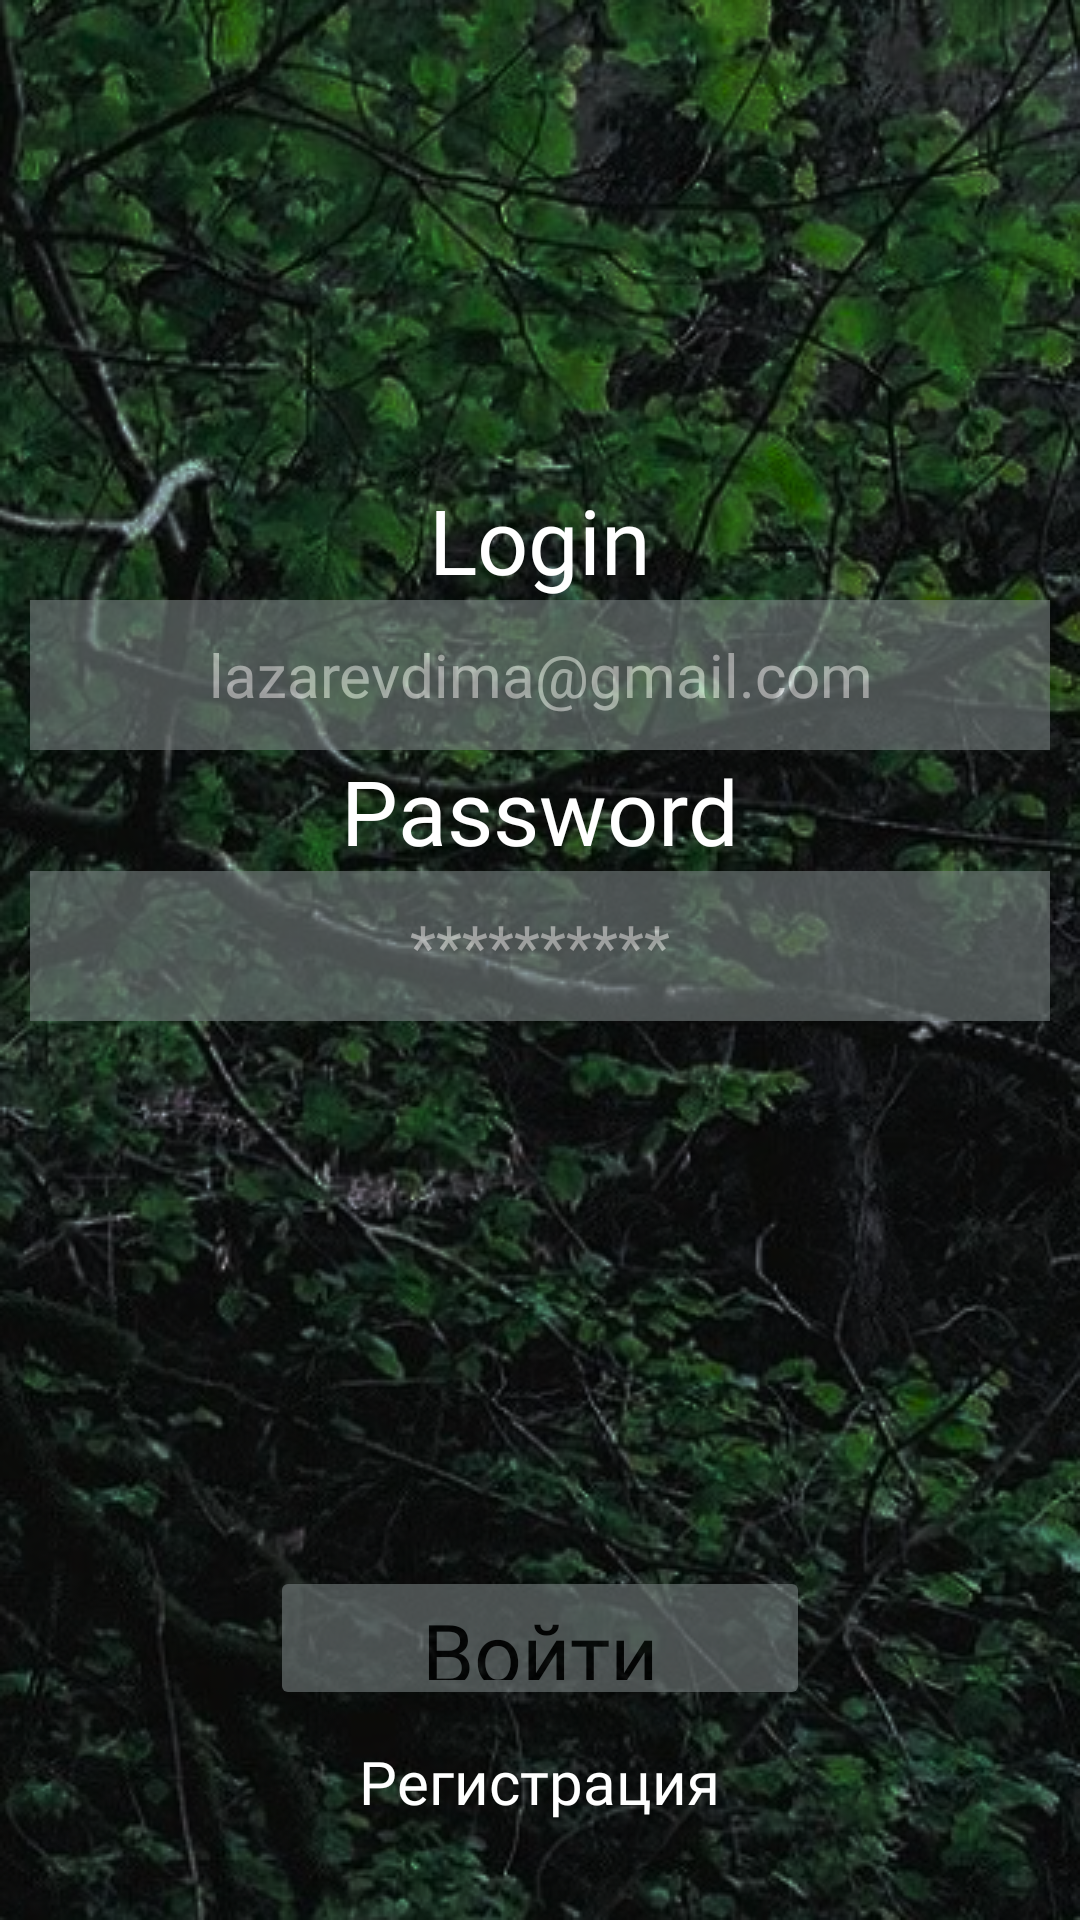

The Android layout XML behind this screen, and the referenced resources:
<!-- AndroidManifest.xml: application theme Theme.ThisSpace -->
<!-- res/layout/authorization.xml -->
<?xml version="1.0" encoding="utf-8"?>
<androidx.constraintlayout.widget.ConstraintLayout xmlns:android="http://schemas.android.com/apk/res/android"
    xmlns:app="http://schemas.android.com/apk/res-auto"
    xmlns:tools="http://schemas.android.com/tools"
    android:layout_width="match_parent"
    android:layout_height="match_parent"
    android:background="@drawable/background_in">
    <LinearLayout
        android:layout_width="match_parent"
        android:layout_height="match_parent"
        android:orientation="vertical"
        android:gravity="center"
        tools:ignore="MissingConstraints">
        <LinearLayout
            android:layout_width="match_parent"
            android:layout_height="500dp"
            android:orientation="vertical"
            android:gravity="center">
            <TextView
                android:layout_width="wrap_content"
                android:layout_height="wrap_content"
                android:text="Login"
                android:textColor="@color/white"
                android:fontFamily="@font/thinitalic"
                android:textAllCaps="false"
                android:textSize="30dp">
            </TextView>
            <EditText
                android:id="@+id/editText"
                android:layout_width="340sp"
                android:layout_height="50sp"
                android:background="@color/input"
                android:gravity="center"
                android:alpha="0.6"
                android:hint="lazarevdima@gmail.com"
                android:inputType="textEmailAddress"
                android:textColor="@color/white"
                android:textColorHint="@color/white"
                android:fontFamily="@font/thinitalic"
                android:textAllCaps="false"
                android:textSize="20dp">
               </EditText>
            <TextView
                android:id="@+id/textView10"
                android:layout_width="wrap_content"
                android:layout_height="wrap_content"
                android:text="Password"
                android:textColor="@color/white"
                android:fontFamily="@font/thinitalic"
                android:textAllCaps="false"
                android:textSize="30dp">
            </TextView>
            <EditText
                android:id="@+id/txtPassord"
                android:layout_width="340sp"
                android:layout_height="50sp"
                android:background="@color/input"
                android:gravity="center"
                android:hint="**********"
                android:alpha="0.6"
                android:fontFamily="@font/thinitalic"
                android:inputType="textEmailAddress"
                android:textColor="@color/white"
                android:textColorHint="@color/white"
                android:textSize="20dp">
            </EditText>
    </LinearLayout>
        <LinearLayout
            android:layout_width="match_parent"
            android:layout_height="match_parent"
            android:orientation="vertical"
            android:gravity="center">

            <Button
                android:id="@+id/btnSignIn"
                android:layout_width="180sp"
                android:layout_height="48sp"
                android:alpha="0.6"
                android:backgroundTint="@color/input"
                android:fontFamily="@font/thinitalic"
                android:gravity="center"
                android:text="Войти"
                android:textAllCaps="false"
                android:textColor="@color/black"
                android:textSize="28sp" />
            <Button
                android:id="@+id/btnRegistration"
                android:layout_width="wrap_content"
                android:layout_height="wrap_content"
                android:alpha="1"
                android:backgroundTint="@color/input"
                style="@style/Widget.AppCompat.Button.Borderless.Colored"
                android:gravity="center"
                android:text="Регистрация"
                android:textColor="@color/white"
                android:fontFamily="@font/thinitalic"
                android:textAllCaps="false"
                android:textSize="20dp"/>
        </LinearLayout>
    </LinearLayout>

</androidx.constraintlayout.widget.ConstraintLayout>
<!-- resources referenced by this layout -->
<resources>
  <color name="black">#FF000000</color>
  <color name="input">#778080</color>
  <color name="white">#FFFFFFFF</color>
  <!-- drawable background_in: png bitmap (drawable-v24, 439455 bytes) -->
  <style name="Theme.ThisSpace" parent="Theme.MaterialComponents.DayNight.NoActionBar">
          
          <item name="colorPrimary">@color/purple_500</item>
          <item name="colorPrimaryVariant">@color/purple_700</item>
          <item name="colorOnPrimary">@color/white</item>
          
          <item name="colorSecondary">@color/teal_200</item>
          <item name="colorSecondaryVariant">@color/teal_700</item>
          <item name="colorOnSecondary">@color/black</item>
          
          <item name="android:statusBarColor">?attr/colorPrimaryVariant</item>
          
      </style>
  <color name="purple_500">#FF6200EE</color>
  <color name="purple_700">#FF3700B3</color>
  <color name="teal_200">#FF03DAC5</color>
  <color name="teal_700">#FF018786</color>
</resources>
